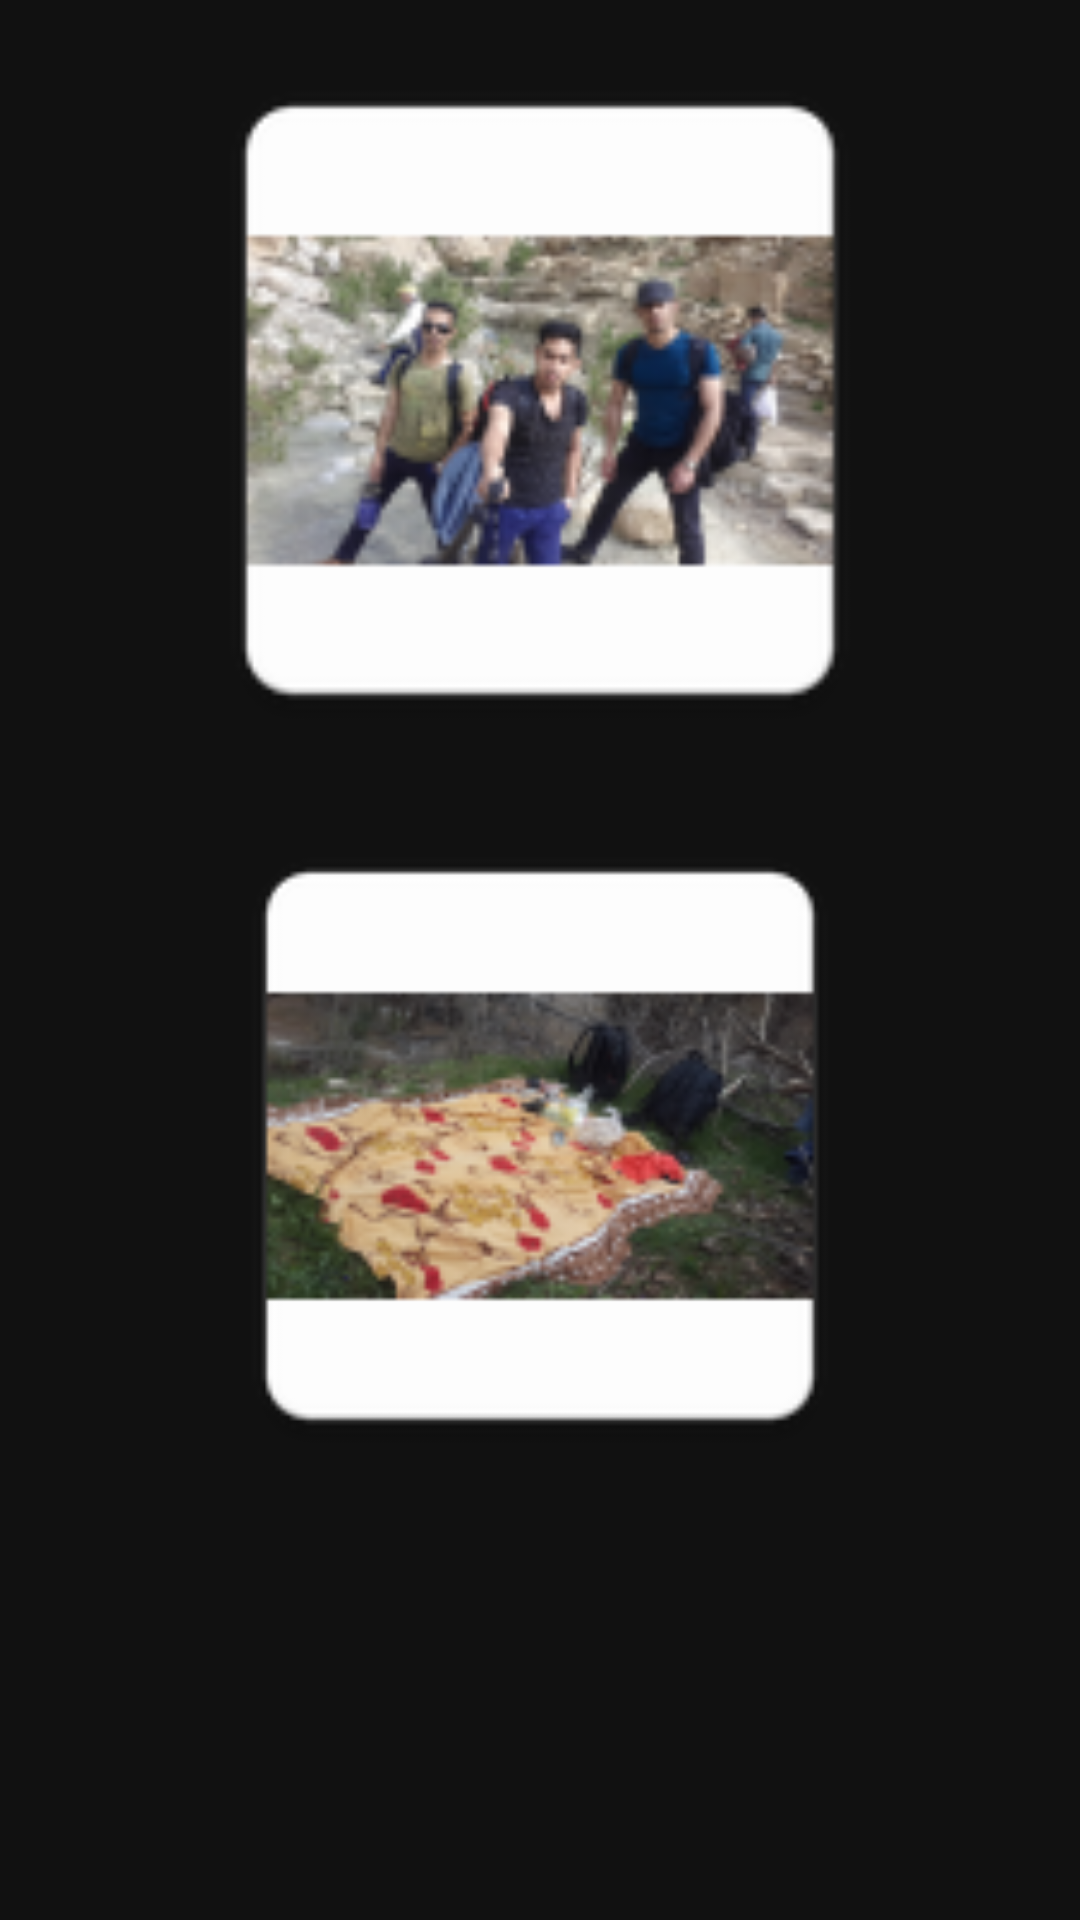

The Android layout XML behind this screen, and the referenced resources:
<!-- AndroidManifest.xml: application theme Theme.AppCompat.NoActionBar -->
<!-- res/layout/btn1_activity.xml -->
<?xml version="1.0" encoding="utf-8"?>

<LinearLayout xmlns:android="http://schemas.android.com/apk/res/android"
    android:orientation="vertical" android:layout_width="match_parent"
    android:layout_height="match_parent"
    android:weightSum="1"
    android:background="#111"
    android:padding="5dp"
    >



    <ImageView
        android:id="@+id/nozhian"
        android:layout_width="324dp"
        android:layout_height="257dp"
        android:src="@mipmap/nozhian"
        android:layout_gravity="center"
        android:padding="5dp"
        />

    <ImageView
        android:id="@+id/kogan"
        android:layout_width="324dp"
        android:layout_height="240dp"
        android:src="@mipmap/kogan"
        android:layout_gravity="center"
        android:padding="5dp"
        />


</LinearLayout>
<!-- resources referenced by this layout -->
<resources>
  <!-- mipmap kogan: png bitmap (mipmap-hdpi, 6588 bytes) -->
  <!-- mipmap nozhian: png bitmap (mipmap-hdpi, 6724 bytes) -->
</resources>
